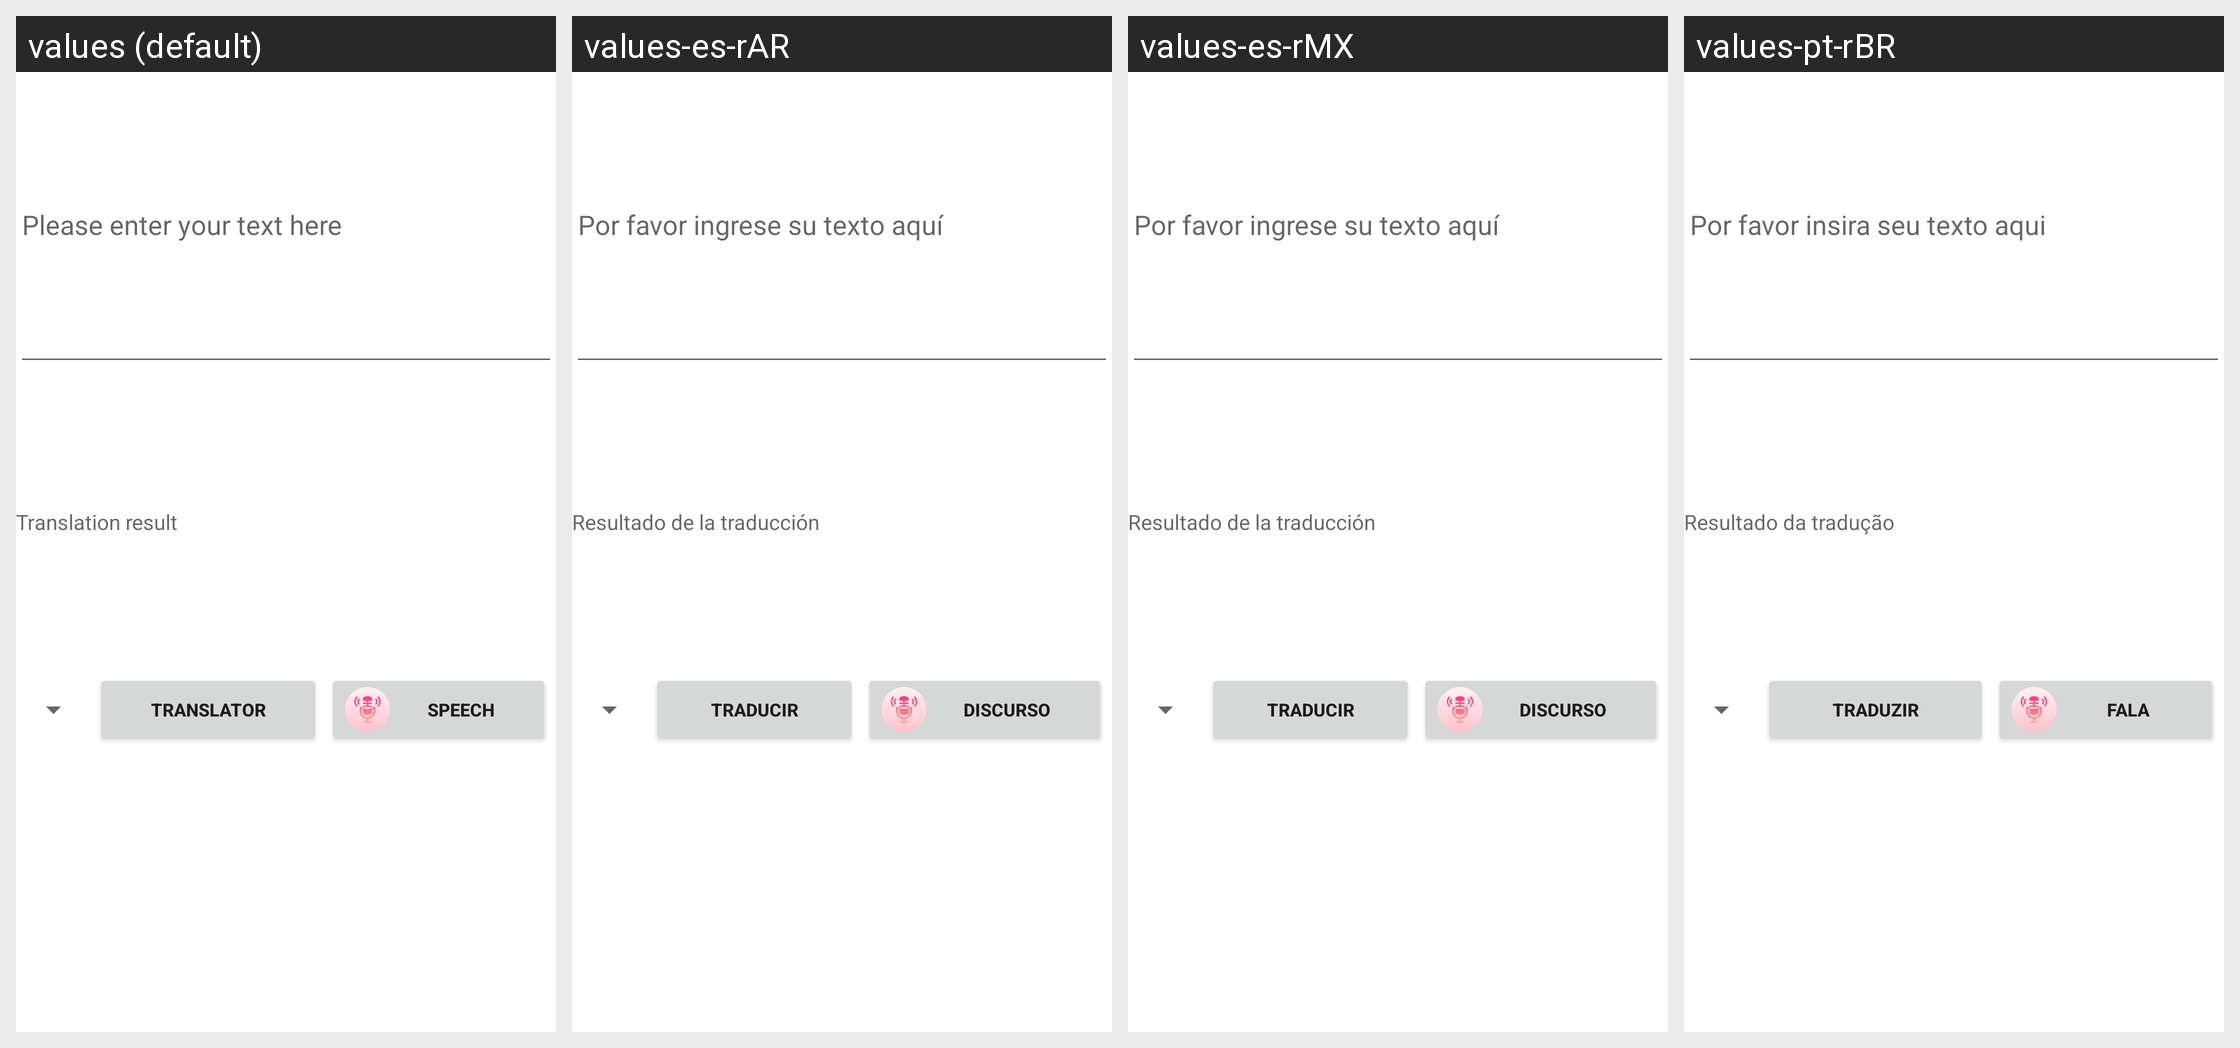

This grid shows one Android layout under several languages. Give, for every string resource on the screen, its name, the default text and each shown locale's text.
Android screen res/layout/translation_fragment.xml rendered under 4 locales, left to right: values (default), values-es-rAR, values-es-rMX, values-pt-rBR. Device: Nexus 5 (rendered at 1080×1920; each locale shown at half size, 540×960, under a caption strip naming it); theme Theme.Project.
Other locales in the repository, not shown: values-af-rZA, values-de-rDE, values-fr-rFR, values-hi-rIN, values-zh-rCN.
Strings drawn on this screen, with the default value and each locale's value (text and hints the layout hard-codes, and strings that could not be matched under every locale, appear in the picture but are not listed):

please_enter_your_text_here
  values: Please enter your text here
  values-es-rAR: Por favor ingrese su texto aquí
  values-es-rMX: Por favor ingrese su texto aquí
  values-pt-rBR: Por favor insira seu texto aqui

translation_result
  values: Translation result
  values-es-rAR: Resultado de la traducción
  values-es-rMX: Resultado de la traducción
  values-pt-rBR: Resultado da tradução

translate_text
  values: Translator
  values-es-rAR: Traducir
  values-es-rMX: Traducir
  values-pt-rBR: Traduzir

speech
  values: Speech
  values-es-rAR: Discurso
  values-es-rMX: Discurso
  values-pt-rBR: Fala
